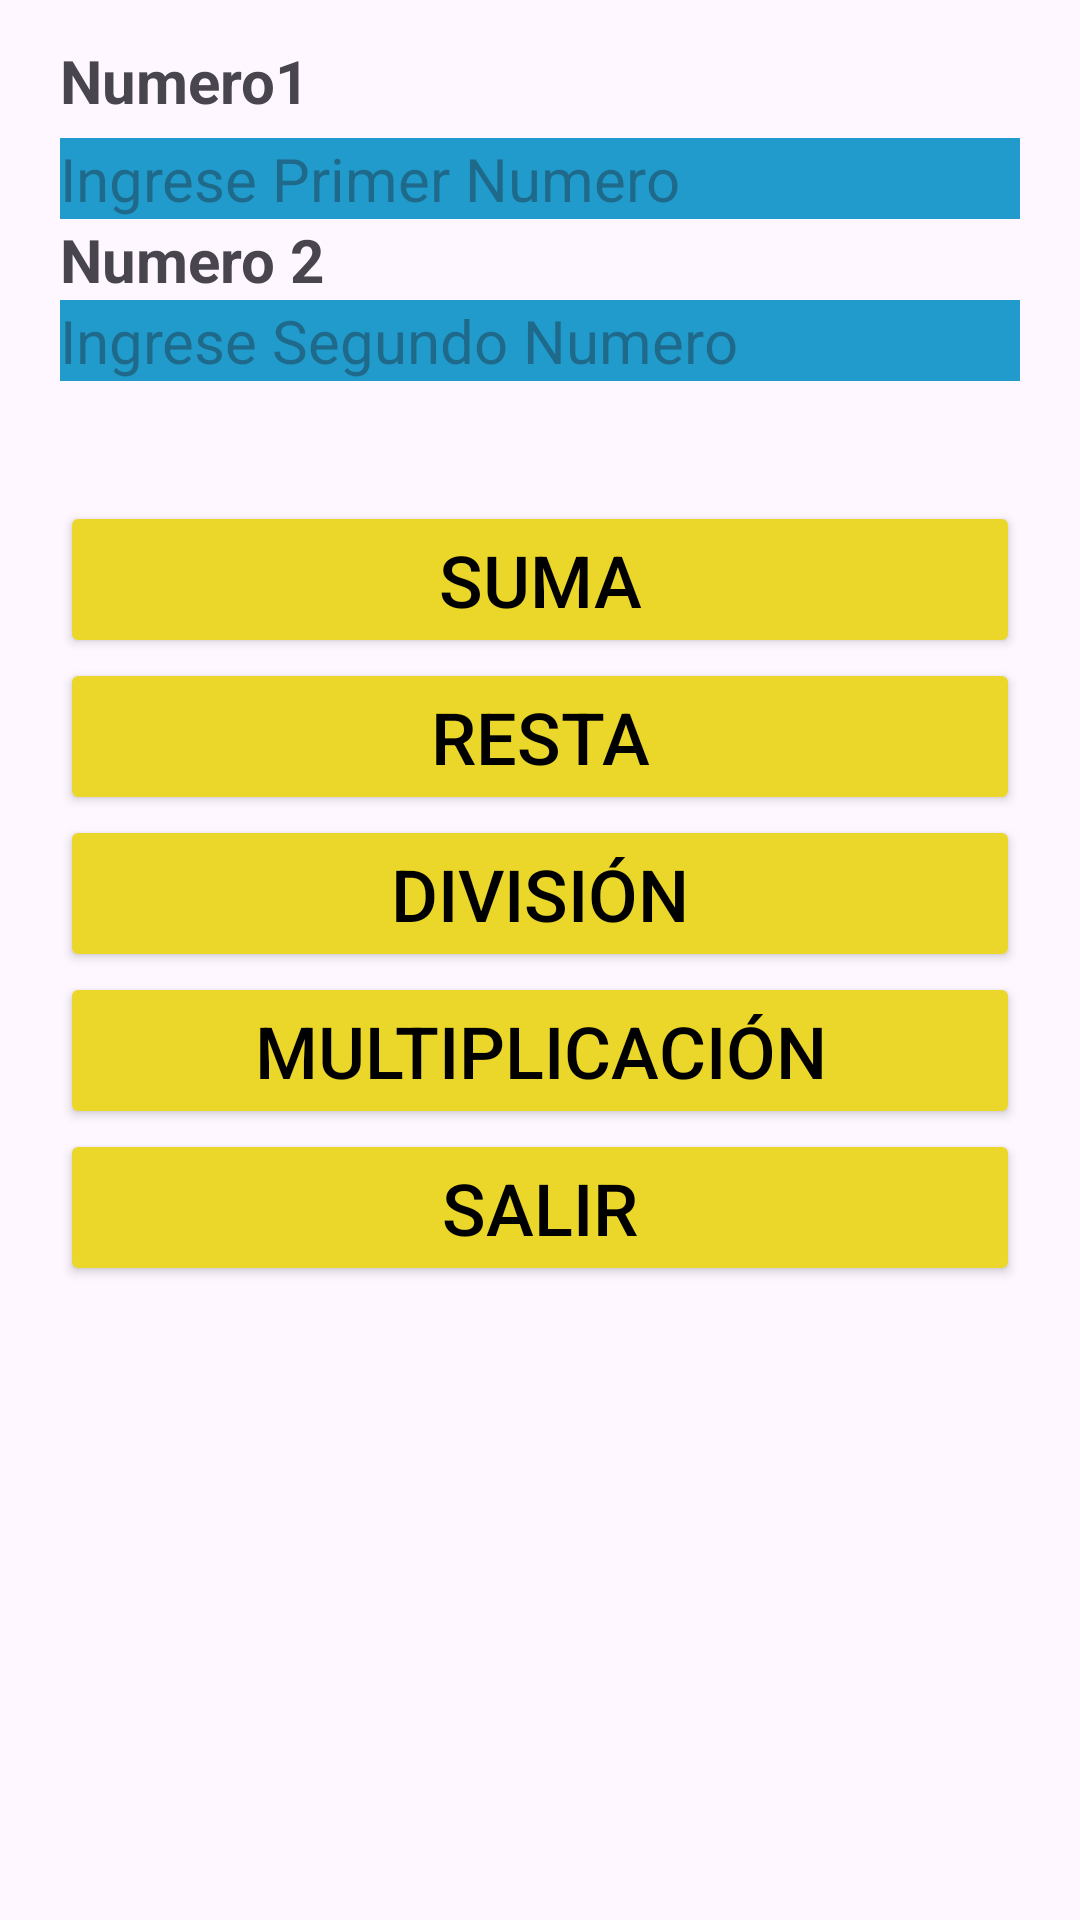

The Android layout XML behind this screen, and the referenced resources:
<!-- AndroidManifest.xml: application theme Theme.Ejercici01_1 -->
<!-- res/layout/activity_main.xml -->
<?xml version="1.0" encoding="utf-8"?>
<androidx.constraintlayout.widget.ConstraintLayout xmlns:android="http://schemas.android.com/apk/res/android"
    xmlns:app="http://schemas.android.com/apk/res-auto"
    xmlns:tools="http://schemas.android.com/tools"
    android:layout_width="match_parent"
    android:layout_height="match_parent"
    tools:context=".MainActivity">

    <Button
        android:id="@+id/btnDivision"
        android:layout_width="0dp"
        android:layout_height="wrap_content"
        android:layout_marginStart="20dp"
        android:layout_marginEnd="20dp"
        android:layout_marginBottom="232dp"
        android:backgroundTint="#EBD72A"
        android:text="División"
        android:textColor="@color/black"
        android:textSize="24sp"
        app:layout_constraintBottom_toBottomOf="parent"
        app:layout_constraintEnd_toEndOf="parent"
        app:layout_constraintHorizontal_bias="0.0"
        app:layout_constraintStart_toStartOf="parent"
        app:layout_constraintTop_toBottomOf="@+id/btnRestar"
        app:layout_constraintVertical_bias="0.0" />

    <TextView
        android:id="@+id/lblNum1"
        android:layout_width="0dp"
        android:layout_height="wrap_content"
        android:layout_marginStart="20dp"
        android:layout_marginEnd="20dp"
        android:text="Numero1"
        android:textSize="20sp"
        android:textStyle="bold"
        app:layout_constraintBottom_toBottomOf="parent"
        app:layout_constraintEnd_toEndOf="parent"
        app:layout_constraintHorizontal_bias="0.172"
        app:layout_constraintStart_toStartOf="parent"
        app:layout_constraintTop_toTopOf="parent"
        app:layout_constraintVertical_bias="0.022" />

    <EditText
        android:id="@+id/txtNum1"
        android:layout_width="0dp"
        android:layout_height="wrap_content"
        android:layout_marginStart="20dp"
        android:layout_marginEnd="20dp"
        android:background="@color/material_dynamic_primary60"
        android:ems="10"
        android:hint="Ingrese Primer Numero"
        android:inputType="number"
        android:textSize="20sp"
        app:layout_constraintBottom_toBottomOf="parent"
        app:layout_constraintEnd_toEndOf="parent"
        app:layout_constraintHorizontal_bias="0.0"
        app:layout_constraintStart_toStartOf="parent"
        app:layout_constraintTop_toBottomOf="@+id/lblNum1"
        app:layout_constraintVertical_bias="0.01" />

    <TextView
        android:id="@+id/lblNum2"
        android:layout_width="0dp"
        android:layout_height="wrap_content"
        android:layout_marginStart="20dp"
        android:layout_marginEnd="20dp"
        android:text="Numero 2"
        android:textSize="20sp"
        android:textStyle="bold"
        app:layout_constraintBottom_toBottomOf="parent"
        app:layout_constraintEnd_toEndOf="parent"
        app:layout_constraintHorizontal_bias="0.0"
        app:layout_constraintStart_toStartOf="parent"
        app:layout_constraintTop_toBottomOf="@+id/txtNum1"
        app:layout_constraintVertical_bias="0.0" />

    <EditText
        android:id="@+id/txtNum2"
        android:layout_width="0dp"
        android:layout_height="wrap_content"
        android:layout_marginStart="20dp"
        android:layout_marginEnd="20dp"
        android:background="@color/material_dynamic_primary60"
        android:ems="10"
        android:hint="Ingrese Segundo Numero"
        android:inputType="number"
        android:textSize="20sp"
        app:layout_constraintBottom_toBottomOf="parent"
        app:layout_constraintEnd_toEndOf="parent"
        app:layout_constraintHorizontal_bias="1.0"
        app:layout_constraintStart_toStartOf="parent"
        app:layout_constraintTop_toBottomOf="@+id/lblNum2"
        app:layout_constraintVertical_bias="0.0" />

    <Button
        android:id="@+id/btnSumar"
        android:layout_width="0dp"
        android:layout_height="wrap_content"
        android:layout_marginStart="20dp"
        android:layout_marginTop="40dp"
        android:layout_marginEnd="20dp"
        android:backgroundTint="#EBD72A"
        android:text="Suma"
        android:textColor="@color/black"
        android:textSize="24sp"
        app:layout_constraintBottom_toBottomOf="parent"
        app:layout_constraintEnd_toEndOf="parent"
        app:layout_constraintStart_toStartOf="parent"
        app:layout_constraintTop_toBottomOf="@+id/txtNum2"
        app:layout_constraintVertical_bias="0.0" />


    <Button
        android:id="@+id/btnMultiplicacion"
        android:layout_width="0dp"
        android:layout_height="wrap_content"
        android:layout_marginStart="20dp"
        android:layout_marginEnd="20dp"
        android:backgroundTint="#EBD72A"
        android:text="Multiplicación"
        android:textColor="@color/black"
        android:textSize="24sp"
        app:layout_constraintBottom_toBottomOf="parent"
        app:layout_constraintEnd_toEndOf="parent"
        app:layout_constraintHorizontal_bias="0.0"
        app:layout_constraintStart_toStartOf="parent"
        app:layout_constraintTop_toBottomOf="@+id/btnDivision"
        app:layout_constraintVertical_bias="0.0" />

    <Button
        android:id="@+id/btnRestar"
        android:layout_width="0dp"
        android:layout_height="wrap_content"
        android:layout_marginStart="20dp"
        android:layout_marginEnd="20dp"
        android:layout_marginBottom="388dp"
        android:backgroundTint="#EBD72A"
        android:text="Resta"
        android:textColor="@color/black"
        android:textSize="24sp"
        app:layout_constraintBottom_toBottomOf="parent"
        app:layout_constraintEnd_toEndOf="parent"
        app:layout_constraintHorizontal_bias="0.0"
        app:layout_constraintStart_toStartOf="parent"
        app:layout_constraintTop_toBottomOf="@+id/btnSumar"
        app:layout_constraintVertical_bias="0.0" />

    <Button
        android:id="@+id/btnSal"
        android:layout_width="0dp"
        android:layout_height="wrap_content"
        android:layout_marginStart="20dp"
        android:layout_marginEnd="20dp"
        android:backgroundTint="#EBD72A"
        android:text="Salir"
        android:textColor="@color/black"
        android:textSize="24sp"
        app:layout_constraintBottom_toBottomOf="parent"
        app:layout_constraintEnd_toEndOf="parent"
        app:layout_constraintHorizontal_bias="0.0"
        app:layout_constraintStart_toStartOf="parent"
        app:layout_constraintTop_toBottomOf="@+id/btnMultiplicacion"
        app:layout_constraintVertical_bias="0.0" />
</androidx.constraintlayout.widget.ConstraintLayout>
<!-- resources referenced by this layout -->
<resources>
  <style name="Theme.Ejercici01_1" parent="Base.Theme.Ejercici01_1" />
  <style name="Base.Theme.Ejercici01_1" parent="Theme.Material3.DayNight.NoActionBar">
          
          
      </style>
  <!-- not gathered from this repository: default colours our renderer supplied (Android Studio template values) -->
  <color name="black">#FF000000</color>
</resources>
